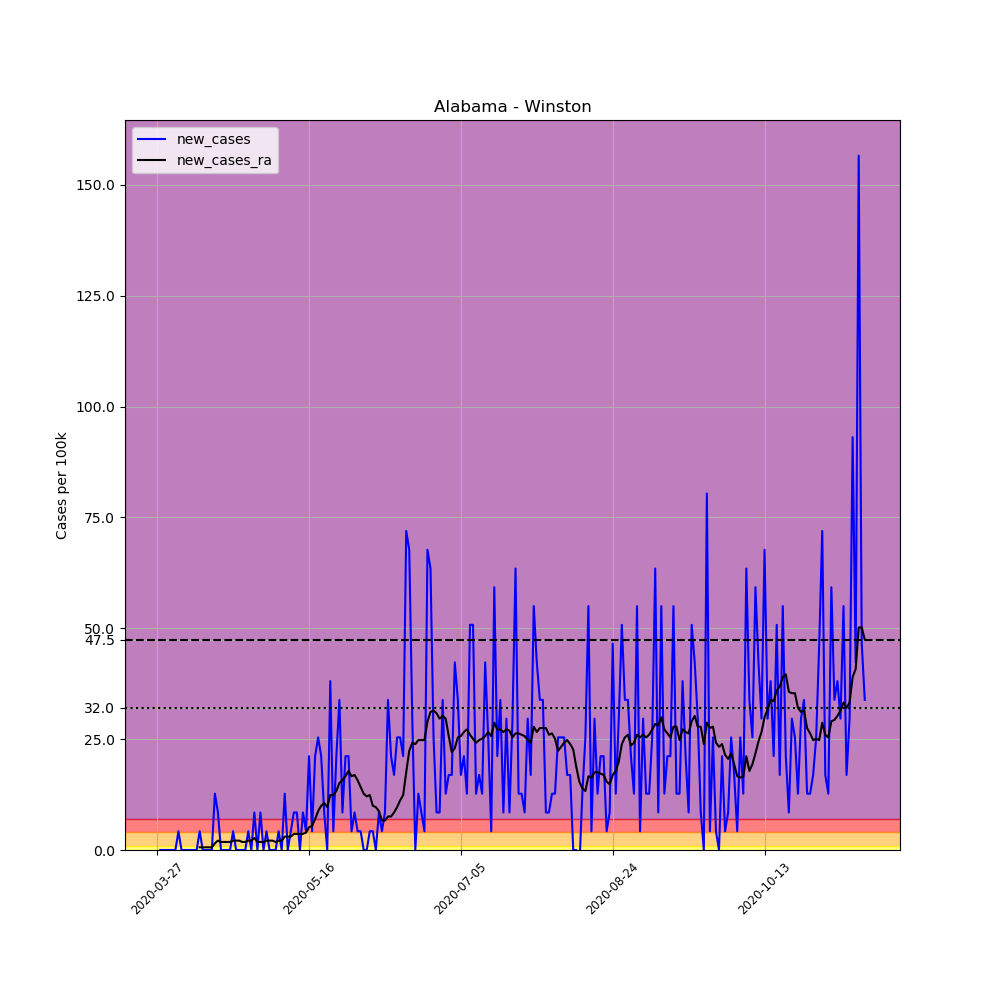

The data file committed next to this chart (first rows):
, date, county, state, fips, cases, deaths, COUNTY, STNAME, CTYNAME, POPESTIMATE2019, per_100k, new_cases, new_cases_ra
396604, 2020-03-27, Winston, Alabama, 1133, 2, 0, 133, Alabama, Winston, 23629, 8.464, , 
396605, 2020-03-28, Winston, Alabama, 1133, 2, 0, 133, Alabama, Winston, 23629, 8.464, 0.0, 
396606, 2020-03-29, Winston, Alabama, 1133, 2, 0, 133, Alabama, Winston, 23629, 8.464, 0.0, 
396607, 2020-03-30, Winston, Alabama, 1133, 2, 0, 133, Alabama, Winston, 23629, 8.464, 0.0, 
396608, 2020-03-31, Winston, Alabama, 1133, 2, 0, 133, Alabama, Winston, 23629, 8.464, 0.0, 
396609, 2020-04-01, Winston, Alabama, 1133, 2, 0, 133, Alabama, Winston, 23629, 8.464, 0.0, 
396610, 2020-04-02, Winston, Alabama, 1133, 2, 0, 133, Alabama, Winston, 23629, 8.464, 0.0, 
396611, 2020-04-03, Winston, Alabama, 1133, 3, 0, 133, Alabama, Winston, 23629, 12.7, 4.232, 
396612, 2020-04-04, Winston, Alabama, 1133, 3, 0, 133, Alabama, Winston, 23629, 12.7, 0.0, 
396613, 2020-04-05, Winston, Alabama, 1133, 3, 0, 133, Alabama, Winston, 23629, 12.7, 0.0, 
396614, 2020-04-06, Winston, Alabama, 1133, 3, 0, 133, Alabama, Winston, 23629, 12.7, 0.0, 
396615, 2020-04-07, Winston, Alabama, 1133, 3, 0, 133, Alabama, Winston, 23629, 12.7, 0.0, 
396616, 2020-04-08, Winston, Alabama, 1133, 3, 0, 133, Alabama, Winston, 23629, 12.7, 0.0, 
396617, 2020-04-09, Winston, Alabama, 1133, 3, 0, 133, Alabama, Winston, 23629, 12.7, 0.0, 
396618, 2020-04-10, Winston, Alabama, 1133, 4, 0, 133, Alabama, Winston, 23629, 16.93, 4.232, 0.6046
396619, 2020-04-11, Winston, Alabama, 1133, 4, 0, 133, Alabama, Winston, 23629, 16.93, 0.0, 0.6046
396620, 2020-04-12, Winston, Alabama, 1133, 4, 0, 133, Alabama, Winston, 23629, 16.93, 0.0, 0.6046
396621, 2020-04-13, Winston, Alabama, 1133, 4, 0, 133, Alabama, Winston, 23629, 16.93, 0.0, 0.6046
396622, 2020-04-14, Winston, Alabama, 1133, 4, 0, 133, Alabama, Winston, 23629, 16.93, 0.0, 0.6046
396623, 2020-04-15, Winston, Alabama, 1133, 7, 0, 133, Alabama, Winston, 23629, 29.62, 12.7, 1.511
396624, 2020-04-16, Winston, Alabama, 1133, 9, 0, 133, Alabama, Winston, 23629, 38.09, 8.464, 2.116
396625, 2020-04-17, Winston, Alabama, 1133, 9, 0, 133, Alabama, Winston, 23629, 38.09, 0.0, 1.814
396626, 2020-04-18, Winston, Alabama, 1133, 9, 0, 133, Alabama, Winston, 23629, 38.09, 0.0, 1.814
396627, 2020-04-19, Winston, Alabama, 1133, 9, 0, 133, Alabama, Winston, 23629, 38.09, 0.0, 1.814
396628, 2020-04-20, Winston, Alabama, 1133, 9, 0, 133, Alabama, Winston, 23629, 38.09, 0.0, 1.814
396629, 2020-04-21, Winston, Alabama, 1133, 10, 0, 133, Alabama, Winston, 23629, 42.32, 4.232, 2.116
396630, 2020-04-22, Winston, Alabama, 1133, 10, 0, 133, Alabama, Winston, 23629, 42.32, 0.0, 2.116
396631, 2020-04-23, Winston, Alabama, 1133, 10, 0, 133, Alabama, Winston, 23629, 42.32, 0.0, 2.116
396632, 2020-04-24, Winston, Alabama, 1133, 10, 0, 133, Alabama, Winston, 23629, 42.32, 0.0, 1.814
396633, 2020-04-25, Winston, Alabama, 1133, 10, 0, 133, Alabama, Winston, 23629, 42.32, 0.0, 1.814
396634, 2020-04-26, Winston, Alabama, 1133, 11, 0, 133, Alabama, Winston, 23629, 46.55, 4.232, 2.116
396635, 2020-04-27, Winston, Alabama, 1133, 11, 0, 133, Alabama, Winston, 23629, 46.55, 0.0, 2.116
396636, 2020-04-28, Winston, Alabama, 1133, 13, 0, 133, Alabama, Winston, 23629, 55.02, 8.464, 2.721
396637, 2020-04-29, Winston, Alabama, 1133, 13, 0, 133, Alabama, Winston, 23629, 55.02, 0.0, 1.814
396638, 2020-04-30, Winston, Alabama, 1133, 15, 0, 133, Alabama, Winston, 23629, 63.48, 8.464, 1.814
396639, 2020-05-01, Winston, Alabama, 1133, 15, 0, 133, Alabama, Winston, 23629, 63.48, 0.0, 1.814
396640, 2020-05-02, Winston, Alabama, 1133, 16, 0, 133, Alabama, Winston, 23629, 67.71, 4.232, 2.116
396641, 2020-05-03, Winston, Alabama, 1133, 16, 0, 133, Alabama, Winston, 23629, 67.71, 0.0, 2.116
396642, 2020-05-04, Winston, Alabama, 1133, 16, 0, 133, Alabama, Winston, 23629, 67.71, 0.0, 2.116
396643, 2020-05-05, Winston, Alabama, 1133, 16, 0, 133, Alabama, Winston, 23629, 67.71, 0.0, 1.814
396644, 2020-05-06, Winston, Alabama, 1133, 17, 0, 133, Alabama, Winston, 23629, 71.95, 4.232, 2.116
396645, 2020-05-07, Winston, Alabama, 1133, 17, 0, 133, Alabama, Winston, 23629, 71.95, 0.0, 2.116
396646, 2020-05-08, Winston, Alabama, 1133, 20, 0, 133, Alabama, Winston, 23629, 84.64, 12.7, 3.023
396647, 2020-05-09, Winston, Alabama, 1133, 20, 0, 133, Alabama, Winston, 23629, 84.64, 0.0, 3.023
396648, 2020-05-10, Winston, Alabama, 1133, 21, 0, 133, Alabama, Winston, 23629, 88.87, 4.232, 3.023
396649, 2020-05-11, Winston, Alabama, 1133, 23, 0, 133, Alabama, Winston, 23629, 97.34, 8.464, 3.628
396650, 2020-05-12, Winston, Alabama, 1133, 25, 0, 133, Alabama, Winston, 23629, 105.8, 8.464, 3.628
396651, 2020-05-13, Winston, Alabama, 1133, 25, 0, 133, Alabama, Winston, 23629, 105.8, 0.0, 3.628
396652, 2020-05-14, Winston, Alabama, 1133, 27, 1, 133, Alabama, Winston, 23629, 114.3, 8.464, 3.628
396653, 2020-05-15, Winston, Alabama, 1133, 28, 1, 133, Alabama, Winston, 23629, 118.5, 4.232, 3.93
396654, 2020-05-16, Winston, Alabama, 1133, 33, 1, 133, Alabama, Winston, 23629, 139.7, 21.16, 5.139
396655, 2020-05-17, Winston, Alabama, 1133, 34, 1, 133, Alabama, Winston, 23629, 143.9, 4.232, 5.441
396656, 2020-05-18, Winston, Alabama, 1133, 39, 1, 133, Alabama, Winston, 23629, 165.1, 21.16, 6.953
396657, 2020-05-19, Winston, Alabama, 1133, 45, 1, 133, Alabama, Winston, 23629, 190.4, 25.39, 8.766
396658, 2020-05-20, Winston, Alabama, 1133, 50, 0, 133, Alabama, Winston, 23629, 211.6, 21.16, 9.976
396659, 2020-05-21, Winston, Alabama, 1133, 52, 0, 133, Alabama, Winston, 23629, 220.1, 8.464, 10.58
396660, 2020-05-22, Winston, Alabama, 1133, 52, 0, 133, Alabama, Winston, 23629, 220.1, 0.0, 9.673
396661, 2020-05-23, Winston, Alabama, 1133, 61, 0, 133, Alabama, Winston, 23629, 258.2, 38.09, 12.39
396662, 2020-05-24, Winston, Alabama, 1133, 62, 0, 133, Alabama, Winston, 23629, 262.4, 4.232, 12.39
396663, 2020-05-25, Winston, Alabama, 1133, 67, 0, 133, Alabama, Winston, 23629, 283.5, 21.16, 13.3
... 174 more rows
